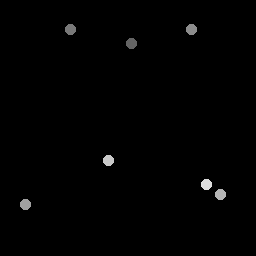

Source data for this figure (header and first rows):
132.25, 43.5
70.5, 29.75
191.8, 30
26, 205
221, 195
109, 161
207, 185
